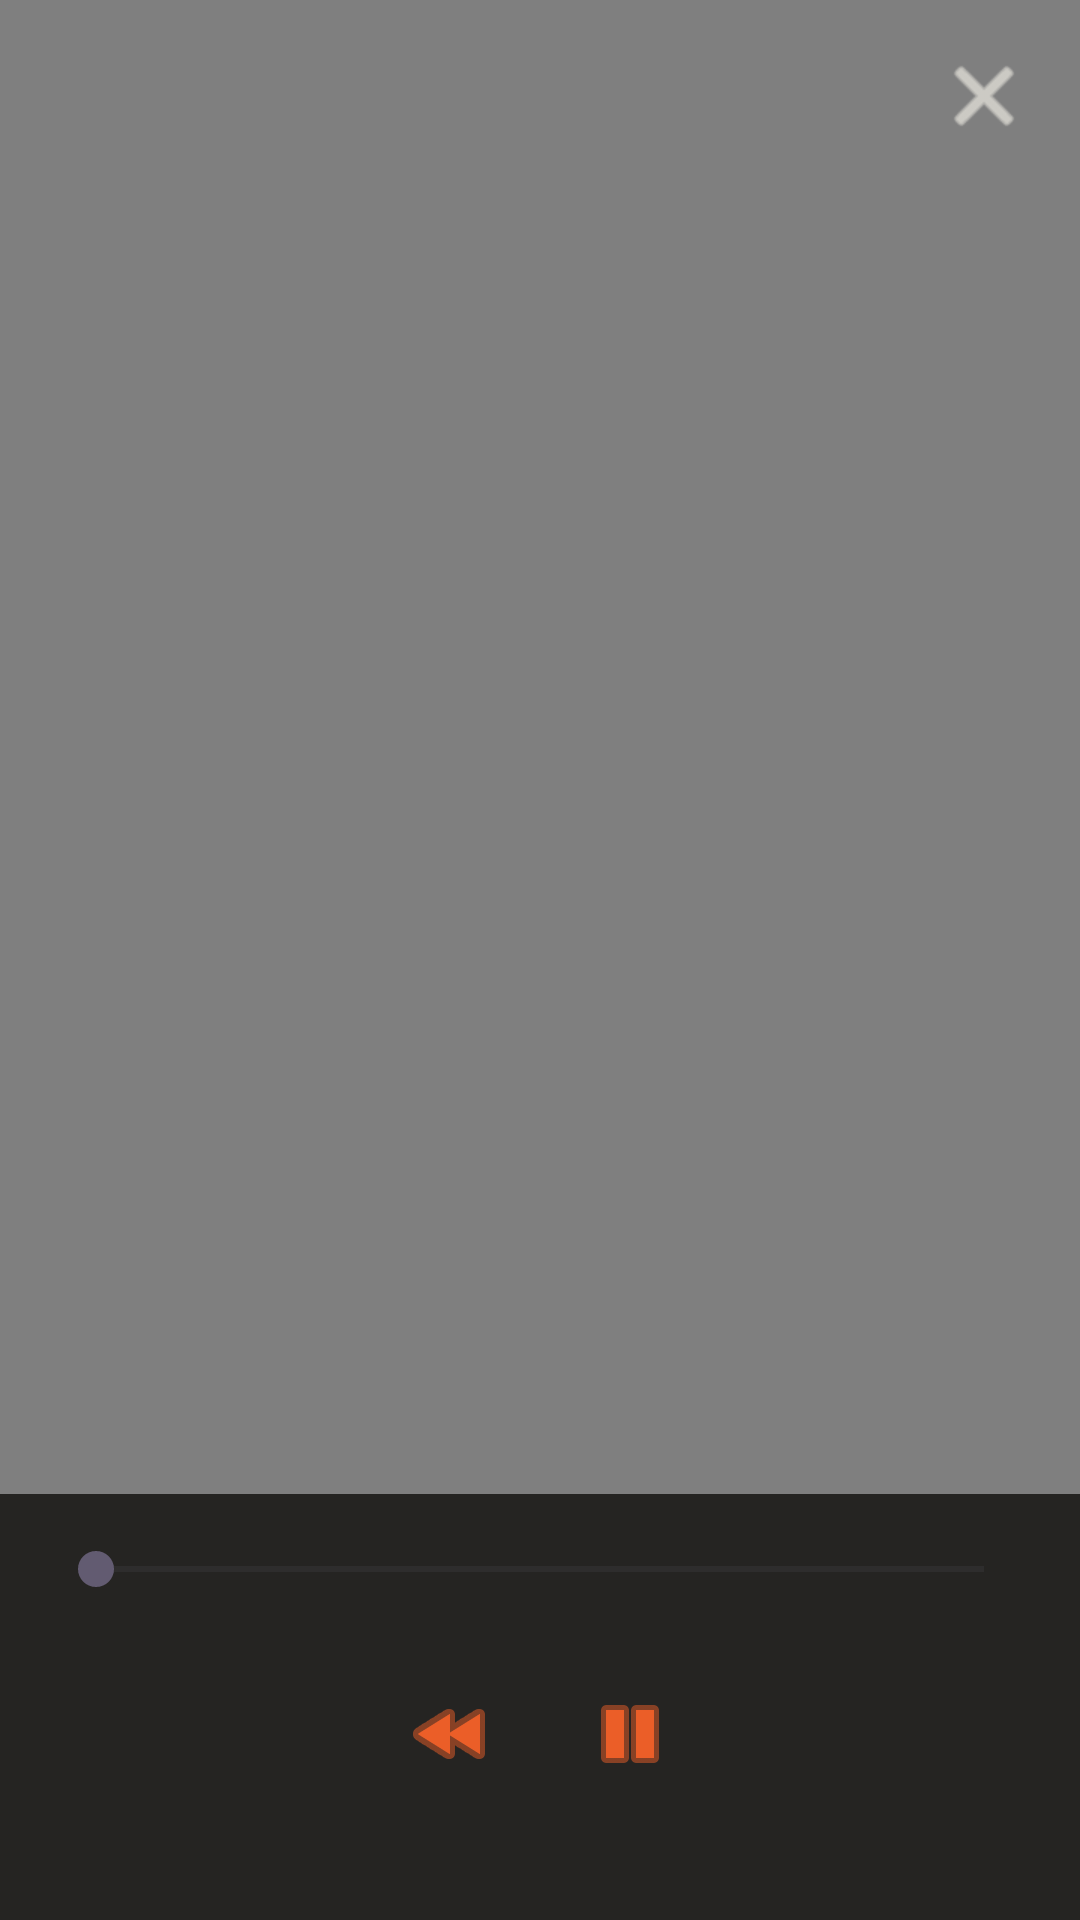

This screen was rendered from an Android layout file. Write that file and the resources it references.
<!-- AndroidManifest.xml: application theme Theme.BXR -->
<!-- res/layout/video_player.xml -->
<?xml version="1.0" encoding="utf-8"?>
<FrameLayout xmlns:android="http://schemas.android.com/apk/res/android"
    xmlns:app="http://schemas.android.com/apk/res-auto"
    android:layout_width="match_parent"
    android:layout_height="match_parent"
    android:background="#000">

    <VideoView
        android:id="@+id/videoView"
        android:layout_width="match_parent"
        android:layout_height="match_parent" />

    <ImageView
        android:id="@+id/btnClose"
        android:layout_width="32dp"
        android:layout_height="32dp"
        android:layout_gravity="top|end"
        android:layout_margin="16dp"
        android:src="@android:drawable/ic_menu_close_clear_cancel"
        app:tint="@color/white" />

    <LinearLayout
        android:layout_width="match_parent"
        android:layout_height="wrap_content"
        android:layout_gravity="bottom"
        android:orientation="vertical"
        android:padding="16dp"
        android:background="@color/black">

        <SeekBar
            android:id="@+id/seekBar"
            android:layout_width="match_parent"
            android:layout_height="wrap_content"
            />

        <LinearLayout
            android:layout_width="wrap_content"
            android:layout_height="wrap_content"
            android:layout_gravity="center"
            android:orientation="horizontal"
            android:padding="16dp"
            android:background="@color/black">


            <ImageButton
                android:id="@+id/btnRewind"
                android:layout_width="60dp"
                android:layout_height="60dp"
                android:layout_gravity="center"
                android:background="@android:color/transparent"
                android:src="@android:drawable/ic_media_rew"
                app:tint="@color/accent" />

            <ImageButton
                android:id="@+id/btnPlayPause"
                android:layout_width="60dp"
                android:layout_height="60dp"
                android:layout_gravity="center"
                android:background="@android:color/transparent"
                android:src="@android:drawable/ic_media_pause"
                app:tint="@color/accent" />

        </LinearLayout>
    </LinearLayout>

</FrameLayout>
<!-- resources referenced by this layout -->
<resources>
  <color name="accent">#eb5e28</color>
  <color name="black">#252422</color>
  <color name="white">#FFFCF2</color>
  <style name="Theme.BXR" parent="Base.Theme.BXR" />
  <style name="Base.Theme.BXR" parent="Theme.Material3.DayNight.NoActionBar">
          
          
      </style>
</resources>
